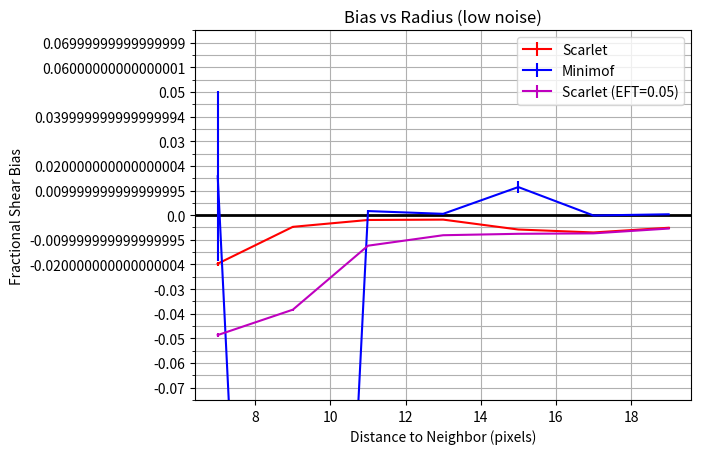

The matplotlib source for this figure:
import numpy as np
import matplotlib.pyplot as plt
plt.switch_backend('agg')
from matplotlib.ticker import MultipleLocator, FormatStrFormatter

majorLocator = MultipleLocator(0.01)
majorFormatter = FormatStrFormatter('%s')
minorLocator = MultipleLocator(0.005)


r = [7,9,11,13,15,17,19]
#bias = [-0.0798784,0.00250587,0.00246968,-0.0117825,-0.00859576,0.00115493,0.00448714]
#err = [0.000451956,0.0004099,0.000381296,0.000368168,0.000365477,0.000363522,0.000362772]

#bias = [-0.0777718,0.00361787,0.00249013,-0.0119868,-0.0079754,0.000218821,0.00288052]
#err = [0.00100841,0.000915445,0.000849632,0.000823646,0.00082008,0.000810255,0.000810833]

#bias_thresh005 = [-0.0656239,-0.0582427,-0.0293778,-0.00732776,0.00196363,0.00614466,0.00710499]
#err_thresh005 = [0.00109913,0.000929064,0.000858764,0.000825089,0.000816381,0.000814174,0.000813136]

#bias = [-0.0988779,-0.00859686,-0.00648767,-0.0253978,-0.017486,-0.00946224,-0.00390392]
#err = [0.00171358,0.00166918,0.00162093,0.00160796,0.00161678,0.00161748,0.00161722]

#bias = [-0.0985608,-0.00870379,-0.00439757,-0.0262299,-0.0204152,-0.00927668,-0.00583736]
#err = [0.00115685,0.00105166,0.000976681,0.000940484,0.000932757,0.000933138,0.000927936]

#bias = [-0.0981212,-0.00811703,-0.00595669,-0.0257535,-0.0208248,-0.00696838,-0.00558925]
#err = [0.00115576,0.00105386,0.000976345,0.000940587,0.000934544,0.000931826,0.000928647]

#bias_mini = [0.019005,-0.00361754,-0.00383634,-0.00105035,0.000678016,0.00128536,-0.00101486]
#err_mini = [0.00273789,0.00103818,0.000826182,0.00080896,0.00028416,0.000804708,0.000566695]


### low noise results
bias = [-0.0196882,-0.00473535,-0.00195364,-0.00180363,-0.00582074,-0.00701391,-0.00510679]
err = [0.000787389,0.000408626,0.000296113,0.000142127,0.000164697,0.000189147,0.000236306]

bias_thresh005 = [-0.0486585,-0.0383526,-0.0123844,-0.00813976,-0.00756243,-0.00738492,-0.0054329]
err_thresh005 = [0.000892989,0.000433803,0.000232912,0.000246704,0.000267562,0.000163117,0.000192444]

bias_mini = [0.0157917,-0.602205,0.00166221,0.00054305,0.0114081,-0.000130317,0.000355017]
err_mini = [0.0344728,0.0197704,0.000297506,0.00032547,0.00260028,0.000166784,9.60466e-05]


fig,ax = plt.subplots()

plt.axhline(y=0,color='black',linewidth=2)
plt.errorbar(r,bias,yerr=err,xerr=None,label="Scarlet",color='r')
plt.errorbar(r,bias_mini,yerr=err_mini,xerr=None,label="Minimof",color='b')
plt.errorbar(r,bias_thresh005,yerr=err_thresh005,xerr=None,label="Scarlet (EFT=0.05)",color='m')
plt.xlabel("Distance to Neighbor (pixels)")
plt.ylabel("Fractional Shear Bias")
plt.title("Bias vs Radius (low noise)")
#plt.yticks(np.arange(min(bias), max(bias)+0.01, .005))
plt.grid(which='minor')
plt.grid(which='major')
ax.yaxis.set_major_locator(majorLocator)
ax.yaxis.set_major_formatter(majorFormatter)
plt.legend()
# for the minor ticks, use no labels; default NullFormatter
ax.yaxis.set_minor_locator(minorLocator)
plt.ylim(-0.075,0.075)
plt.show()
plt.savefig("bias_v_rad_mm_scar_ln.png")
